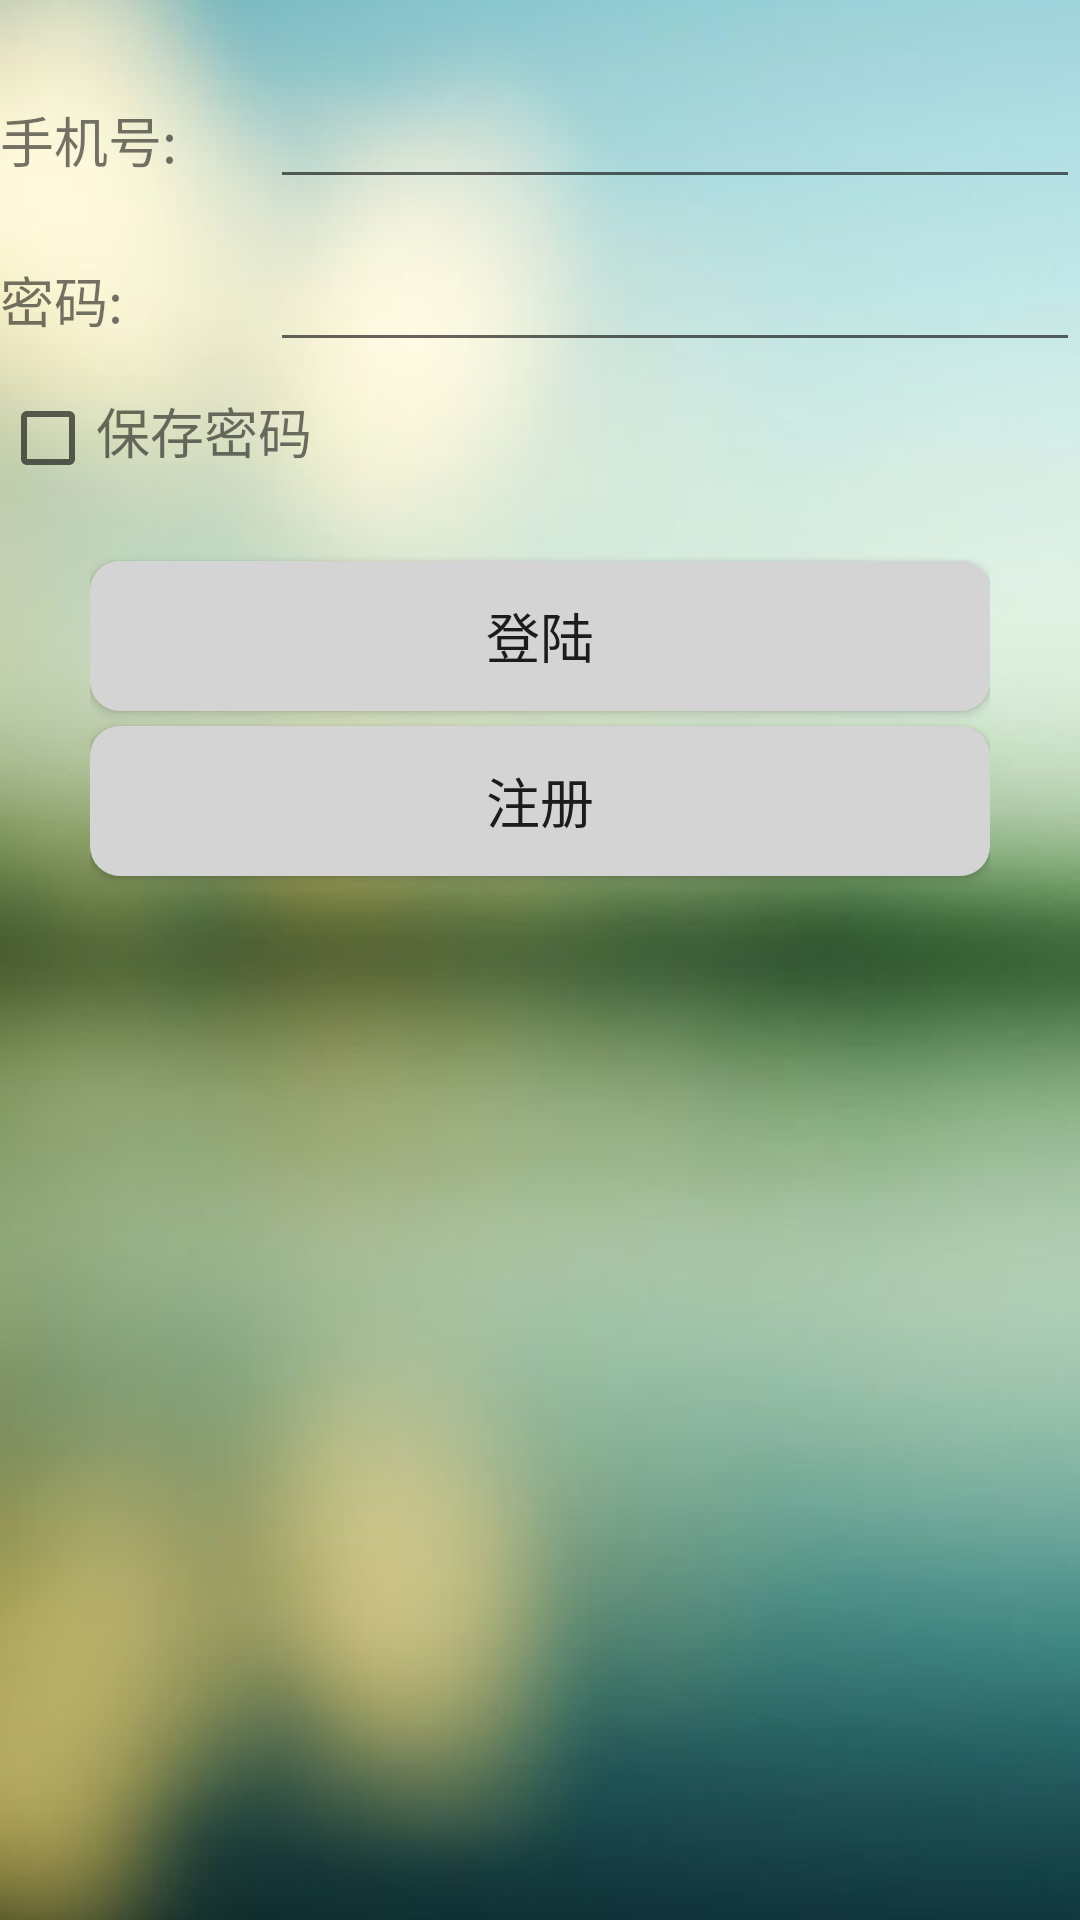

Write the Android layout XML for this screen, with the resource values it uses.
<!-- AndroidManifest.xml: application theme AppTheme -->
<!-- res/layout/activity_my_login.xml -->
<?xml version="1.0" encoding="utf-8"?>
<LinearLayout xmlns:android="http://schemas.android.com/apk/res/android"
    xmlns:app="http://schemas.android.com/apk/res-auto"
    android:id="@+id/activity_main"
    android:layout_width="match_parent"
    android:layout_height="match_parent"
    android:background="@drawable/login1"
    android:orientation="vertical">

    <android.support.v7.widget.Toolbar
        android:id="@+id/toolbar"
        android:layout_width="match_parent"
        android:layout_height="?attr/colorPrimary"
        android:background="?attr/colorPrimary"
        android:theme="@style/ThemeOverlay.AppCompat.Dark.ActionBar"
        app:popupTheme="@style/ThemeOverlay.AppCompat.Light" />

    <LinearLayout
        android:layout_width="match_parent"
        android:layout_height="50dp"
        android:layout_marginTop="25dp"
        android:orientation="horizontal">

        <TextView
            android:layout_width="90dp"
            android:layout_height="wrap_content"
            android:gravity="center_vertical"
            android:text="手机号:"
            android:textSize="18sp" />

        <EditText
            android:id="@+id/account"
            android:layout_width="0dp"
            android:layout_height="wrap_content"
            android:layout_weight="1"
            android:gravity="center_vertical" />
    </LinearLayout>

    <LinearLayout
        android:layout_width="match_parent"
        android:layout_height="50dp"
        android:orientation="horizontal">

        <TextView
            android:layout_width="90dp"
            android:layout_height="wrap_content"
            android:layout_gravity="center_vertical"
            android:text="密码:"
            android:textSize="18sp" />

        <EditText
            android:id="@+id/password"
            android:layout_width="0dp"
            android:layout_height="wrap_content"
            android:layout_gravity="center_vertical"
            android:layout_weight="1"
            android:inputType="textPassword" />
    </LinearLayout>

    <LinearLayout
        android:layout_width="match_parent"
        android:layout_height="wrap_content"
        android:orientation="horizontal">

        <CheckBox
            android:id="@+id/remember_pass"
            android:layout_width="wrap_content"
            android:layout_height="wrap_content"
            android:layout_marginTop="5dp" />

        <TextView
            android:layout_width="wrap_content"
            android:layout_height="wrap_content"
            android:layout_marginTop="5dp"
            android:text="保存密码"
            android:textSize="18sp" />

    </LinearLayout>

    <RelativeLayout
        android:layout_width="match_parent"
        android:layout_height="match_parent">

        <LinearLayout
            android:layout_width="wrap_content"
            android:layout_height="match_parent"
            android:layout_centerInParent="true"
            android:orientation="vertical">

            <Button
                android:id="@+id/login"
                android:layout_width="300dp"
                android:layout_height="50dp"
                android:layout_marginTop="25dp"
                android:background="@drawable/button"
                android:text="登陆"
                android:textSize="18sp" />

            <Button
                android:id="@+id/register"
                android:layout_width="300dp"
                android:layout_height="50dp"
                android:layout_marginTop="5dp"
                android:background="@drawable/button"
                android:text="注册"
                android:textSize="18sp" />

        </LinearLayout>

    </RelativeLayout>

    
    

</LinearLayout>
<!-- resources referenced by this layout -->
<resources>
  <!-- drawable button (drawable) -->
  <?xml version="1.0" encoding="utf-8"?>
  <selector xmlns:android="http://schemas.android.com/apk/res/android">
      <item android:drawable="@drawable/shape"
          android:state_pressed="false"/>
      <item android:drawable="@drawable/shape2"
          android:state_pressed="true"/>
  </selector>
  <!-- drawable login1: png bitmap (drawable, 264835 bytes) -->
  <style name="AppTheme" parent="Theme.AppCompat.Light.NoActionBar">
          
          <item name="colorPrimary">@color/colorPrimary</item>
          <item name="colorPrimaryDark">@color/colorPrimaryDark</item>
          <item name="colorAccent">@color/colorAccent</item>
          <item name="android:background">@color/bg_color</item>
      </style>
  <!-- drawable shape (drawable) -->
  <?xml version="1.0" encoding="utf-8"?>
  <shape xmlns:android="http://schemas.android.com/apk/res/android"
      android:shape="rectangle" >
  
      
      <solid android:color="#d4d4d4" />
  
      
      
      <corners android:radius="10dip" />
  
      
      <padding
          android:bottom="10dp"
          android:left="10dp"
          android:right="10dp"
          android:top="10dp" />
  </shape>
  <!-- drawable shape2 (drawable) -->
  <?xml version="1.0" encoding="utf-8"?>
  <shape xmlns:android="http://schemas.android.com/apk/res/android"
      android:shape="rectangle" >
  
      
      <solid android:color="#73c0e7" />
  
      
      
      <corners android:radius="10dip" />
  
      
      <padding
          android:bottom="10dp"
          android:left="10dp"
          android:right="10dp"
          android:top="10dp" />
  </shape>
  <color name="colorPrimary">#899afa</color>
  <color name="colorPrimaryDark">#697ff9</color>
  <color name="colorAccent">#0d4ad9</color>
  <color name="bg_color">#00ffffff</color>
</resources>
